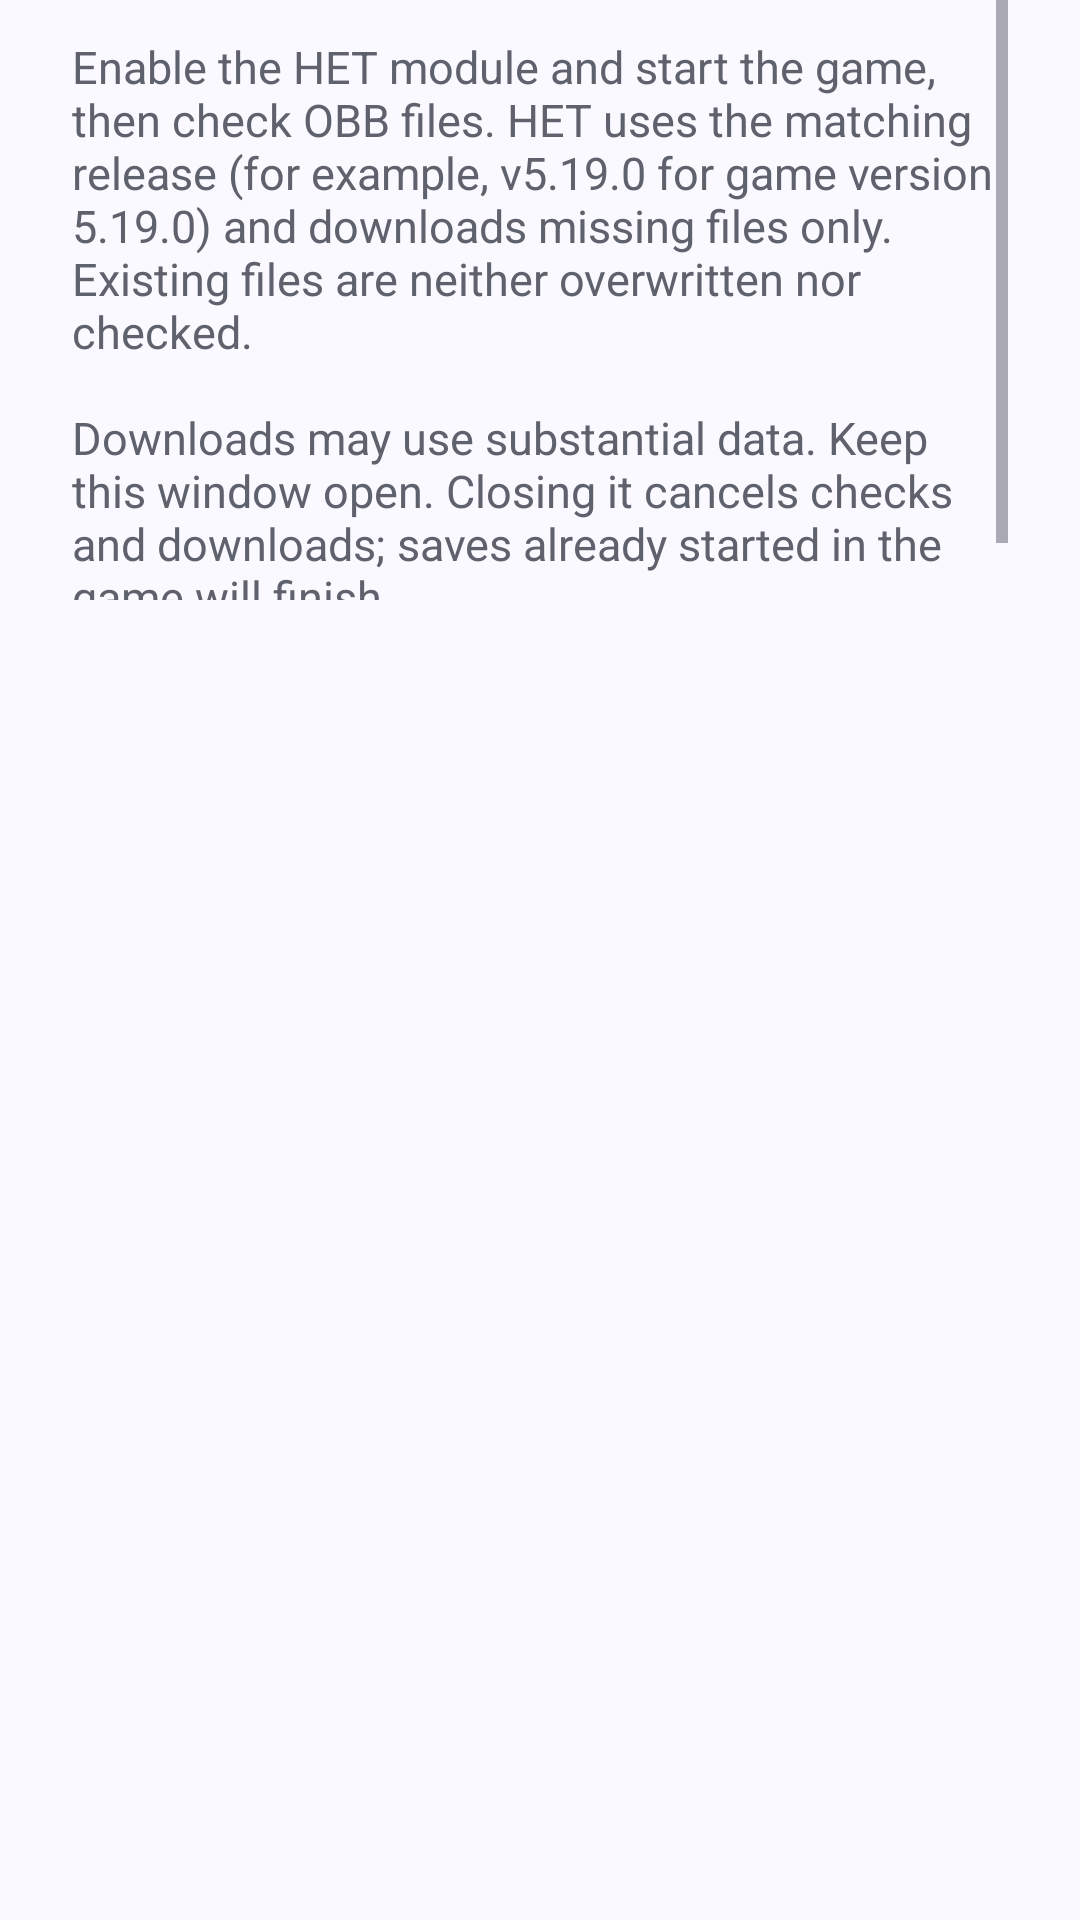

The Android layout XML behind this screen, and the referenced resources:
<!-- AndroidManifest.xml: application theme Theme.HousamoEmbedTrans -->
<!-- res/layout/dialog_obb_resource.xml -->
<?xml version="1.0" encoding="utf-8"?>
<LinearLayout xmlns:android="http://schemas.android.com/apk/res/android"
    android:layout_width="match_parent"
    android:layout_height="wrap_content"
    android:orientation="vertical"
    android:paddingHorizontal="24dp"
    android:paddingBottom="16dp">

    <ScrollView
        android:id="@+id/obb_status_scroll"
        android:layout_width="match_parent"
        android:layout_height="200dp"
        android:fillViewport="true">
        <TextView
            android:id="@+id/obb_status"
            android:layout_width="match_parent"
            android:layout_height="wrap_content"
            android:paddingVertical="12dp"
            android:text="@string/obb_resource_description"
            android:textColor="@color/het_on_surface_muted"
            android:textSize="15sp" />
    </ScrollView>

    <ProgressBar
        android:id="@+id/obb_progress"
        style="?android:attr/progressBarStyleHorizontal"
        android:layout_width="match_parent"
        android:layout_height="wrap_content"
        android:layout_marginTop="16dp"
        android:max="100"
        android:visibility="gone" />

    <TextView
        android:id="@+id/obb_progress_label"
        android:layout_width="match_parent"
        android:layout_height="wrap_content"
        android:layout_marginTop="8dp"
        android:gravity="end"
        android:textColor="@color/het_on_surface_muted"
        android:visibility="gone" />
</LinearLayout>
<!-- resources referenced by this layout -->
<resources>
  <color name="het_on_surface_muted">#FF5F616C</color>
  <string name="obb_resource_description">Enable the HET module and start the game, then check OBB files. HET uses the matching release (for example, v5.19.0 for game version 5.19.0) and downloads missing files only. Existing files are neither overwritten nor checked.\n\nDownloads may use substantial data. Keep this window open. Closing it cancels checks and downloads; saves already started in the game will finish.</string>
  <style name="Theme.HousamoEmbedTrans" parent="Theme.MaterialComponents.DayNight.NoActionBar">
          <item name="colorPrimary">@color/het_primary</item>
          <item name="colorPrimaryVariant">@color/het_primary_dark</item>
          <item name="colorOnPrimary">@color/white</item>
          <item name="colorSecondary">@color/het_secondary</item>
          <item name="colorSecondaryVariant">@color/het_primary_dark</item>
          <item name="colorOnSecondary">@color/white</item>
          <item name="colorError">@color/het_error</item>
          <item name="colorOnError">@color/het_on_error</item>
          <item name="colorSurface">@color/het_surface</item>
          <item name="colorOnSurface">@color/het_on_surface</item>
          <item name="materialButtonStyle">@style/Widget.HET.Button</item>
          <item name="materialCardViewStyle">@style/Widget.HET.TonalCard</item>
          <item name="textInputStyle">@style/Widget.HET.TextInputLayout</item>
          <item name="android:colorBackground">@color/het_surface</item>
          <item name="android:textColorPrimary">@color/het_on_surface</item>
          <item name="android:textColorSecondary">@color/het_on_surface_muted</item>
          <item name="android:statusBarColor">@color/het_surface</item>
          <item name="android:navigationBarColor">@color/het_surface</item>
          <item name="android:windowLightStatusBar">true</item>
          <item name="android:windowLightNavigationBar">true</item>
      </style>
  <color name="het_primary">#FF4D5FB3</color>
  <color name="het_primary_dark">#FF34458F</color>
  <color name="white">#FFFFFFFF</color>
  <color name="het_secondary">#FF4D5FB3</color>
  <color name="het_error">#FFA72B3C</color>
  <color name="het_on_error">#FFFFFFFF</color>
  <color name="het_surface">#FFF9F9FF</color>
  <color name="het_on_surface">#FF191B23</color>
  <style name="Widget.HET.Button" parent="Widget.MaterialComponents.Button">
          <item name="android:minHeight">40dp</item>
          <item name="android:minWidth">0dp</item>
          <item name="android:insetTop">0dp</item>
          <item name="android:insetBottom">0dp</item>
          <item name="android:elevation">0dp</item>
          <item name="android:stateListAnimator">@null</item>
          <item name="elevation">0dp</item>
          <item name="pressedTranslationZ">0dp</item>
          <item name="android:textAllCaps">false</item>
          <item name="cornerRadius">20dp</item>
      </style>
  <style name="Widget.HET.TonalCard" parent="Widget.MaterialComponents.CardView">
          <item name="cardBackgroundColor">@color/het_surface_container</item>
          <item name="cardCornerRadius">14dp</item>
          <item name="cardElevation">0dp</item>
          <item name="strokeWidth">0dp</item>
      </style>
  <style name="Widget.HET.TextInputLayout" parent="Widget.MaterialComponents.TextInputLayout.OutlinedBox">
          <item name="android:layout_width">match_parent</item>
          <item name="android:layout_height">wrap_content</item>
          <item name="android:layout_marginTop">8dp</item>
          <item name="boxBackgroundColor">@color/het_surface_container</item>
          <item name="boxStrokeWidth">1dp</item>
          <item name="boxStrokeWidthFocused">2dp</item>
          <item name="boxCornerRadiusTopStart">10dp</item>
          <item name="boxCornerRadiusTopEnd">10dp</item>
          <item name="boxCornerRadiusBottomStart">10dp</item>
          <item name="boxCornerRadiusBottomEnd">10dp</item>
      </style>
  <color name="het_surface_container">#FFEEEFF7</color>
</resources>
